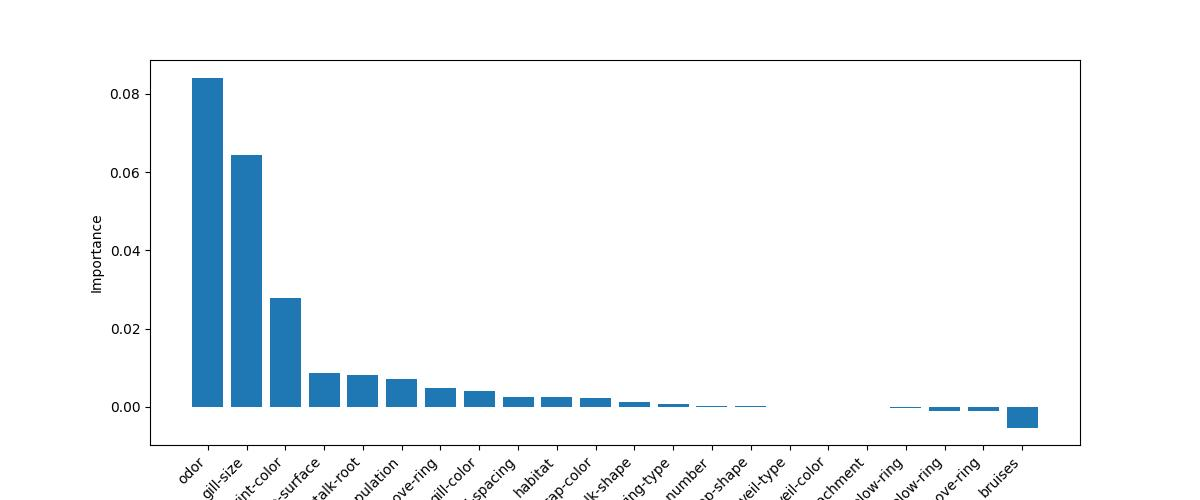

The table this chart was drawn from, first rows:
feature, summed_importance
odor, 0.08419
gill-size, 0.06438
spore-print-color, 0.0277
cap-surface, 0.00874
stalk-root, 0.008124
population, 0.007016
stalk-color-above-ring, 0.004924
gill-color, 0.003939
gill-spacing, 0.002585
habitat, 0.002462
cap-color, 0.002339
stalk-shape, 0.001108
ring-type, 0.0006155
ring-number, 0.0002462
cap-shape, 0.0002462
veil-type, 0.0
veil-color, 0.0
gill-attachment, 0.0
stalk-surface-below-ring, -0.0002462
stalk-color-below-ring, -0.0009847
stalk-surface-above-ring, -0.001108
bruises, -0.005293
